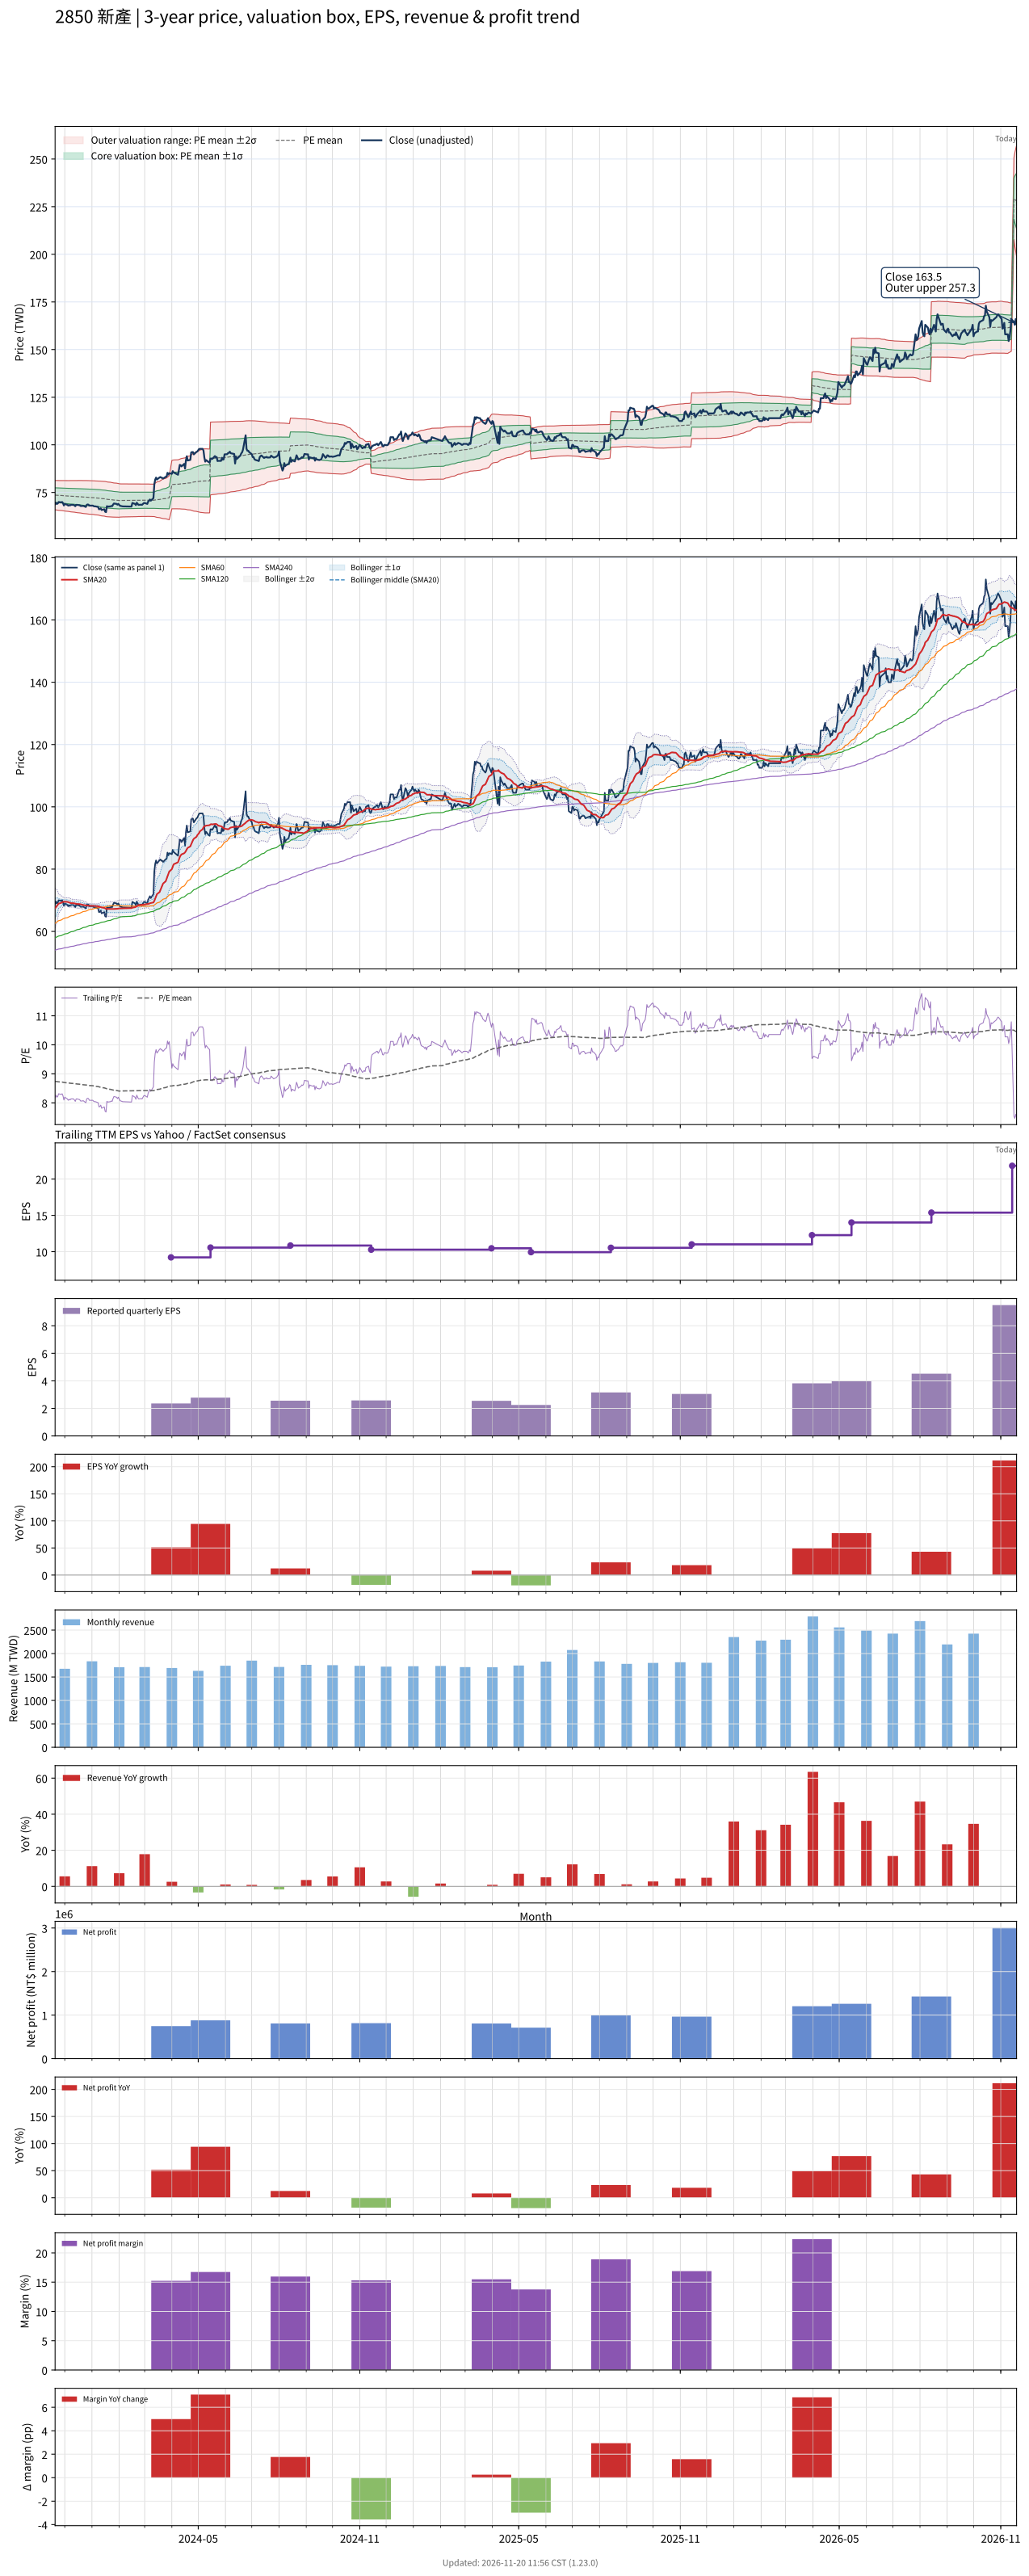

The table this chart was drawn from, first rows:
# chart-version: skill-stock-dynamic-val…
date, close, available_date, period_end, eps, ttm_eps, pe, pe_mean, pe_std, price_m2, price_m1, price_mean, price_p1, price_p2, forward_eps, forward_pe, forward_pe_mean, forward_pe_std, forward_price_m2, forward_price_m1, forward_price_mean, forward_price_p1, forward_price_p2, sma20
2023-11-20, 68.8, 2023-11-14, 2023-09-30, 3.15, 8.42, 8.171, 8.741, 0.4561, 65.91, 69.76, 73.6, 77.44, 81.28, , , , , , , , , , 67.43
2023-11-21, 69.6, 2023-11-14, 2023-09-30, 3.15, 8.42, 8.266, 8.737, 0.4582, 65.85, 69.7, 73.56, 77.42, 81.28, , , , , , , , , , 67.81
2023-11-22, 69, 2023-11-14, 2023-09-30, 3.15, 8.42, 8.195, 8.732, 0.4609, 65.77, 69.65, 73.53, 77.41, 81.29, , , , , , , , , , 68.14
2023-11-23, 69.2, 2023-11-14, 2023-09-30, 3.15, 8.42, 8.219, 8.728, 0.4632, 65.69, 69.59, 73.49, 77.39, 81.29, , , , , , , , , , 68.51
2023-11-24, 70, 2023-11-14, 2023-09-30, 3.15, 8.42, 8.314, 8.724, 0.4647, 65.63, 69.54, 73.46, 77.37, 81.28, , , , , , , , , , 68.92
2023-11-27, 69.8, 2023-11-14, 2023-09-30, 3.15, 8.42, 8.29, 8.72, 0.4664, 65.57, 69.5, 73.43, 77.35, 81.28, , , , , , , , , , 69.19
2023-11-28, 70, 2023-11-14, 2023-09-30, 3.15, 8.42, 8.314, 8.716, 0.4678, 65.51, 69.45, 73.39, 77.33, 81.27, , , , , , , , , , 69.36
2023-11-29, 69.4, 2023-11-14, 2023-09-30, 3.15, 8.42, 8.242, 8.71, 0.4693, 65.44, 69.39, 73.34, 77.29, 81.24, , , , , , , , , , 69.49
2023-11-30, 68.2, 2023-11-14, 2023-09-30, 3.15, 8.42, 8.1, 8.703, 0.4721, 65.33, 69.31, 73.28, 77.26, 81.23, , , , , , , , , , 69.54
2023-12-01, 69, 2023-11-14, 2023-09-30, 3.15, 8.42, 8.195, 8.698, 0.4742, 65.25, 69.24, 73.24, 77.23, 81.22, , , , , , , , , , 69.53
2023-12-04, 68.5, 2023-11-14, 2023-09-30, 3.15, 8.42, 8.135, 8.691, 0.4765, 65.16, 69.17, 73.18, 77.19, 81.2, , , , , , , , , , 69.49
2023-12-05, 68.1, 2023-11-14, 2023-09-30, 3.15, 8.42, 8.088, 8.687, 0.4796, 65.06, 69.1, 73.14, 77.18, 81.22, , , , , , , , , , 69.38
2023-12-06, 68.4, 2023-11-14, 2023-09-30, 3.15, 8.42, 8.124, 8.682, 0.4823, 64.98, 69.04, 73.1, 77.17, 81.23, , , , , , , , , , 69.31
2023-12-07, 68.2, 2023-11-14, 2023-09-30, 3.15, 8.42, 8.1, 8.677, 0.4853, 64.89, 68.98, 73.06, 77.15, 81.24, , , , , , , , , , 69.2
2023-12-08, 68.5, 2023-11-14, 2023-09-30, 3.15, 8.42, 8.135, 8.673, 0.4878, 64.81, 68.92, 73.03, 77.13, 81.24, , , , , , , , , , 69.08
2023-12-11, 68.5, 2023-11-14, 2023-09-30, 3.15, 8.42, 8.135, 8.669, 0.4902, 64.74, 68.86, 72.99, 77.12, 81.25, , , , , , , , , , 69.06
2023-12-12, 68.2, 2023-11-14, 2023-09-30, 3.15, 8.42, 8.1, 8.664, 0.493, 64.65, 68.8, 72.95, 77.1, 81.25, , , , , , , , , , 68.98
2023-12-13, 67.8, 2023-11-14, 2023-09-30, 3.15, 8.42, 8.052, 8.659, 0.4961, 64.55, 68.73, 72.91, 77.09, 81.26, , , , , , , , , , 68.89
2023-12-14, 68.5, 2023-11-14, 2023-09-30, 3.15, 8.42, 8.135, 8.654, 0.4984, 64.48, 68.67, 72.87, 77.07, 81.26, , , , , , , , , , 68.86
2023-12-15, 68.5, 2023-11-14, 2023-09-30, 3.15, 8.42, 8.135, 8.65, 0.5007, 64.4, 68.62, 72.83, 77.05, 81.26, , , , , , , , , , 68.81
2023-12-18, 68.3, 2023-11-14, 2023-09-30, 3.15, 8.42, 8.112, 8.645, 0.503, 64.32, 68.55, 72.79, 77.03, 81.26, , , , , , , , , , 68.78
2023-12-19, 67.9, 2023-11-14, 2023-09-30, 3.15, 8.42, 8.064, 8.64, 0.5058, 64.23, 68.49, 72.75, 77.01, 81.27, , , , , , , , , , 68.7
2023-12-20, 67.9, 2023-11-14, 2023-09-30, 3.15, 8.42, 8.064, 8.635, 0.5085, 64.14, 68.42, 72.7, 76.99, 81.27, , , , , , , , , , 68.64
2023-12-21, 67.9, 2023-11-14, 2023-09-30, 3.15, 8.42, 8.064, 8.629, 0.5111, 64.05, 68.36, 72.66, 76.96, 81.27, , , , , , , , , , 68.58
2023-12-22, 68, 2023-11-14, 2023-09-30, 3.15, 8.42, 8.076, 8.624, 0.5135, 63.97, 68.29, 72.62, 76.94, 81.26, , , , , , , , , , 68.48
2023-12-25, 67.4, 2023-11-14, 2023-09-30, 3.15, 8.42, 8.005, 8.618, 0.5166, 63.87, 68.22, 72.57, 76.92, 81.26, , , , , , , , , , 68.36
2023-12-26, 68.5, 2023-11-14, 2023-09-30, 3.15, 8.42, 8.135, 8.613, 0.5184, 63.8, 68.16, 72.53, 76.89, 81.25, , , , , , , , , , 68.28
2023-12-27, 68.7, 2023-11-14, 2023-09-30, 3.15, 8.42, 8.159, 8.609, 0.5199, 63.73, 68.11, 72.49, 76.86, 81.24, , , , , , , , , , 68.25
2023-12-28, 68.6, 2023-11-14, 2023-09-30, 3.15, 8.42, 8.147, 8.604, 0.5214, 63.66, 68.05, 72.44, 76.83, 81.22, , , , , , , , , , 68.27
2023-12-29, 68.1, 2023-11-14, 2023-09-30, 3.15, 8.42, 8.088, 8.597, 0.5229, 63.58, 67.98, 72.39, 76.79, 81.19, , , , , , , , , , 68.22
2024-01-02, 68.1, 2023-11-14, 2023-09-30, 3.15, 8.42, 8.088, 8.59, 0.5242, 63.5, 67.92, 72.33, 76.74, 81.16, , , , , , , , , , 68.2
2024-01-03, 67.8, 2023-11-14, 2023-09-30, 3.15, 8.42, 8.052, 8.583, 0.5256, 63.42, 67.84, 72.27, 76.69, 81.12, , , , , , , , , , 68.19
2024-01-04, 67.7, 2023-11-14, 2023-09-30, 3.15, 8.42, 8.04, 8.576, 0.5273, 63.33, 67.77, 72.21, 76.65, 81.09, , , , , , , , , , 68.16
2024-01-05, 67.7, 2023-11-14, 2023-09-30, 3.15, 8.42, 8.04, 8.569, 0.5286, 63.25, 67.7, 72.15, 76.6, 81.05, , , , , , , , , , 68.13
2024-01-08, 67.4, 2023-11-14, 2023-09-30, 3.15, 8.42, 8.005, 8.561, 0.5299, 63.16, 67.62, 72.08, 76.54, 81.01, , , , , , , , , , 68.08
2024-01-09, 66.2, 2023-11-14, 2023-09-30, 3.15, 8.42, 7.862, 8.552, 0.5329, 63.04, 67.53, 72.01, 76.5, 80.99, , , , , , , , , , 67.96
2024-01-10, 66.3, 2023-11-14, 2023-09-30, 3.15, 8.42, 7.874, 8.544, 0.5357, 62.92, 67.43, 71.94, 76.45, 80.97, , , , , , , , , , 67.86
2024-01-11, 66.7, 2023-11-14, 2023-09-30, 3.15, 8.42, 7.922, 8.536, 0.5377, 62.82, 67.35, 71.87, 76.4, 80.93, , , , , , , , , , 67.81
2024-01-12, 65.8, 2023-11-14, 2023-09-30, 3.15, 8.42, 7.815, 8.526, 0.5397, 62.7, 67.24, 71.79, 76.33, 80.88, , , , , , , , , , 67.67
2024-01-15, 66.2, 2023-11-14, 2023-09-30, 3.15, 8.42, 7.862, 8.516, 0.5412, 62.59, 67.15, 71.71, 76.27, 80.82, , , , , , , , , , 67.56
2024-01-16, 64.9, 2023-11-14, 2023-09-30, 3.15, 8.42, 7.708, 8.505, 0.5439, 62.45, 67.03, 71.61, 76.19, 80.77, , , , , , , , , , 67.39
2024-01-17, 64.7, 2023-11-14, 2023-09-30, 3.15, 8.42, 7.684, 8.493, 0.5459, 62.32, 66.92, 71.51, 76.11, 80.71, , , , , , , , , , 67.23
2024-01-18, 67.8, 2023-11-14, 2023-09-30, 3.15, 8.42, 8.052, 8.484, 0.5435, 62.28, 66.86, 71.43, 76.01, 80.59, , , , , , , , , , 67.22
2024-01-19, 67.6, 2023-11-14, 2023-09-30, 3.15, 8.42, 8.029, 8.474, 0.5413, 62.24, 66.79, 71.35, 75.91, 80.47, , , , , , , , , , 67.21
2024-01-22, 67.7, 2023-11-14, 2023-09-30, 3.15, 8.42, 8.04, 8.465, 0.54, 62.19, 66.73, 71.28, 75.83, 80.37, , , , , , , , , , 67.19
2024-01-23, 67.9, 2023-11-14, 2023-09-30, 3.15, 8.42, 8.064, 8.457, 0.5383, 62.14, 66.68, 71.21, 75.74, 80.27, , , , , , , , , , 67.22
2024-01-24, 67.8, 2023-11-14, 2023-09-30, 3.15, 8.42, 8.052, 8.448, 0.5365, 62.1, 66.62, 71.14, 75.65, 80.17, , , , , , , , , , 67.19
2024-01-25, 68.6, 2023-11-14, 2023-09-30, 3.15, 8.42, 8.147, 8.441, 0.5346, 62.07, 66.57, 71.08, 75.58, 80.08, , , , , , , , , , 67.18
2024-01-26, 69.2, 2023-11-14, 2023-09-30, 3.15, 8.42, 8.219, 8.434, 0.5321, 62.06, 66.54, 71.02, 75.5, 79.98, , , , , , , , , , 67.21
2024-01-29, 69, 2023-11-14, 2023-09-30, 3.15, 8.42, 8.195, 8.428, 0.53, 62.04, 66.5, 70.96, 75.42, 79.89, , , , , , , , , , 67.25
2024-01-30, 68.6, 2023-11-14, 2023-09-30, 3.15, 8.42, 8.147, 8.42, 0.5276, 62.01, 66.46, 70.9, 75.34, 79.78, , , , , , , , , , 67.28
2024-01-31, 69, 2023-11-14, 2023-09-30, 3.15, 8.42, 8.195, 8.413, 0.5248, 62, 66.42, 70.84, 75.26, 79.68, , , , , , , , , , 67.34
2024-02-01, 68.5, 2023-11-14, 2023-09-30, 3.15, 8.42, 8.135, 8.405, 0.5209, 62, 66.38, 70.77, 75.15, 79.54, , , , , , , , , , 67.38
2024-02-02, 68, 2023-11-14, 2023-09-30, 3.15, 8.42, 8.076, 8.408, 0.5174, 62.08, 66.44, 70.79, 75.15, 79.51, , , , , , , , , , 67.39
2024-02-05, 67.7, 2023-11-14, 2023-09-30, 3.15, 8.42, 8.04, 8.411, 0.5146, 62.15, 66.48, 70.82, 75.15, 79.48, , , , , , , , , , 67.41
2024-02-15, 67.6, 2023-11-14, 2023-09-30, 3.15, 8.42, 8.029, 8.413, 0.512, 62.22, 66.53, 70.84, 75.15, 79.46, , , , , , , , , , 67.48
2024-02-16, 69.5, 2023-11-14, 2023-09-30, 3.15, 8.42, 8.254, 8.414, 0.5115, 62.23, 66.54, 70.85, 75.15, 79.46, , , , , , , , , , 67.64
2024-02-19, 69, 2023-11-14, 2023-09-30, 3.15, 8.42, 8.195, 8.415, 0.511, 62.25, 66.55, 70.86, 75.16, 79.46, , , , , , , , , , 67.75
2024-02-20, 68.4, 2023-11-14, 2023-09-30, 3.15, 8.42, 8.124, 8.416, 0.5104, 62.27, 66.57, 70.86, 75.16, 79.46, , , , , , , , , , 67.89
... 668 more rows
